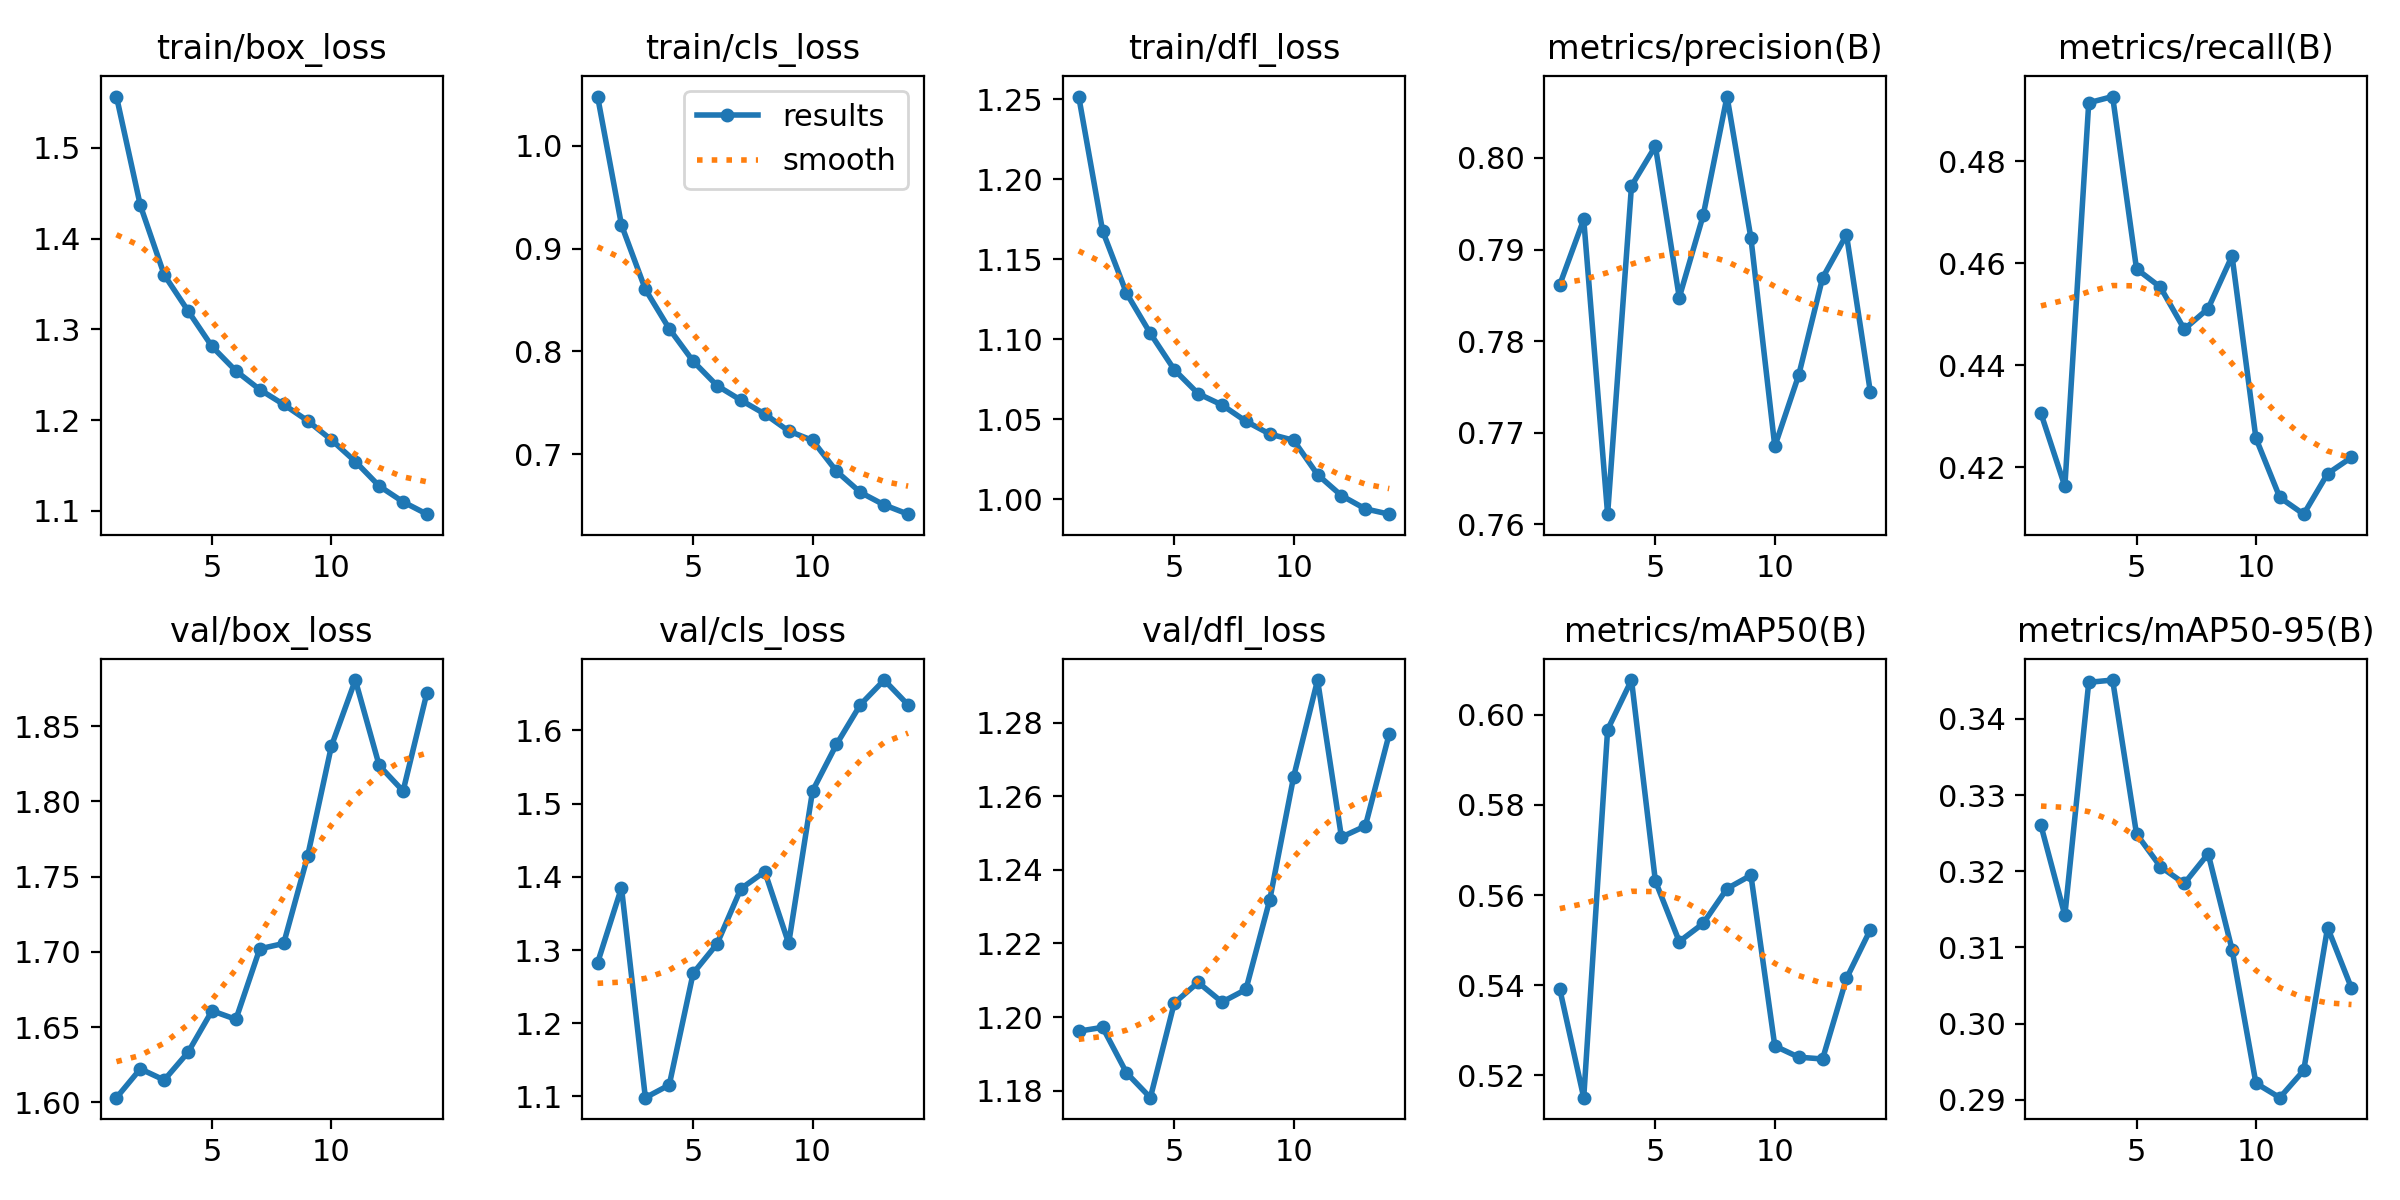

Values plotted in this chart, from the file beside it:
epoch, time, train/box_loss, train/cls_loss, train/dfl_loss, metrics/precision(B), metrics/recall(B), metrics/mAP50(B), metrics/mAP50-95(B), val/box_loss, val/cls_loss, val/dfl_loss, lr/pg0, lr/pg1, lr/pg2
1, 74.59, 1.556, 1.048, 1.252, 0.7862, 0.4305, 0.5391, 0.326, 1.603, 1.283, 1.196, 0.0669, 0.0001664, 0.0001664
2, 149.4, 1.436, 0.9228, 1.168, 0.7933, 0.4162, 0.5151, 0.3142, 1.622, 1.385, 1.197, 0.03373, 0.000331, 0.000331
3, 205, 1.36, 0.8603, 1.129, 0.7611, 0.4915, 0.5967, 0.3448, 1.615, 1.098, 1.185, 0.00055, 0.0004876, 0.0004876
4, 253.1, 1.32, 0.822, 1.104, 0.797, 0.4927, 0.6077, 0.3451, 1.633, 1.116, 1.178, 0.000473, 0.000473, 0.000473
5, 301.1, 1.281, 0.7905, 1.081, 0.8013, 0.4589, 0.5631, 0.3249, 1.661, 1.268, 1.204, 0.0004527, 0.0004527, 0.0004527
6, 350.5, 1.254, 0.7668, 1.066, 0.7848, 0.4553, 0.5497, 0.3206, 1.655, 1.308, 1.209, 0.0004275, 0.0004275, 0.0004275
7, 399.2, 1.234, 0.7527, 1.059, 0.7937, 0.4471, 0.5537, 0.3184, 1.702, 1.384, 1.204, 0.000398, 0.000398, 0.000398
8, 447.4, 1.217, 0.7392, 1.049, 0.8067, 0.4511, 0.5614, 0.3223, 1.706, 1.407, 1.207, 0.0003649, 0.0003649, 0.0003649
9, 495.9, 1.199, 0.7227, 1.041, 0.7913, 0.4614, 0.5644, 0.3097, 1.763, 1.309, 1.232, 0.000329, 0.000329, 0.000329
10, 544.4, 1.178, 0.7136, 1.037, 0.7685, 0.4257, 0.5265, 0.2922, 1.837, 1.517, 1.265, 0.0002912, 0.0002912, 0.0002912
11, 601.5, 1.154, 0.6837, 1.016, 0.7763, 0.414, 0.5241, 0.2903, 1.881, 1.581, 1.292, 0.0002525, 0.0002525, 0.0002525
12, 648.6, 1.127, 0.6631, 1.002, 0.7869, 0.4108, 0.5237, 0.2938, 1.824, 1.635, 1.249, 0.0002138, 0.0002138, 0.0002138
13, 694.7, 1.11, 0.6509, 0.9941, 0.7916, 0.4187, 0.5415, 0.3126, 1.807, 1.669, 1.252, 0.000176, 0.000176, 0.000176
14, 740.8, 1.096, 0.6419, 0.9908, 0.7744, 0.4219, 0.5523, 0.3046, 1.872, 1.635, 1.277, 0.0001401, 0.0001401, 0.0001401
